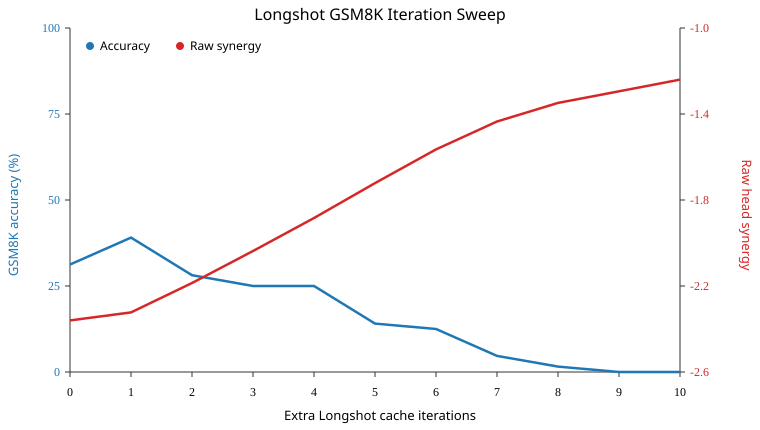

Data behind this chart, as committed beside it:
iteration, accuracy, correct, n_examples, mean_synergy_raw, raw_ci_low, raw_ci_high, mean_synergy_norm, norm_ci_low, norm_ci_high, mean_full_nll, mean_base_nll, n_tokens
0, 0.3125, 20, 64, -2.389, -2.698, -2.096, -0.4482, -0.4845, -0.4118, 2.069, 7.19, 6819
1, 0.3906, 25, 64, -2.351, -2.633, -2.068, -0.4343, -0.4711, -0.4024, 2.001, 7.19, 6819
2, 0.2812, 18, 64, -2.208, -2.499, -1.914, -0.4037, -0.4343, -0.3744, 1.978, 7.19, 6819
3, 0.25, 16, 64, -2.053, -2.318, -1.793, -0.3734, -0.4091, -0.3399, 1.992, 7.19, 6819
4, 0.25, 16, 64, -1.893, -2.171, -1.641, -0.3447, -0.3804, -0.3076, 2.039, 7.19, 6819
5, 0.1406, 9, 64, -1.724, -1.985, -1.433, -0.3159, -0.3553, -0.2807, 2.125, 7.19, 6819
6, 0.125, 8, 64, -1.561, -1.837, -1.31, -0.291, -0.3269, -0.2501, 2.272, 7.19, 6819
7, 0.04688, 3, 64, -1.426, -1.67, -1.186, -0.2743, -0.3144, -0.2363, 2.499, 7.19, 6819
8, 0.01562, 1, 64, -1.335, -1.618, -1.086, -0.2707, -0.3119, -0.2272, 2.822, 7.19, 6819
9, 0.0, 0, 64, -1.279, -1.58, -1.015, -0.2799, -0.3235, -0.2312, 3.226, 7.19, 6819
10, 0.0, 0, 64, -1.222, -1.511, -0.9556, -0.2931, -0.3428, -0.2334, 3.669, 7.19, 6819
